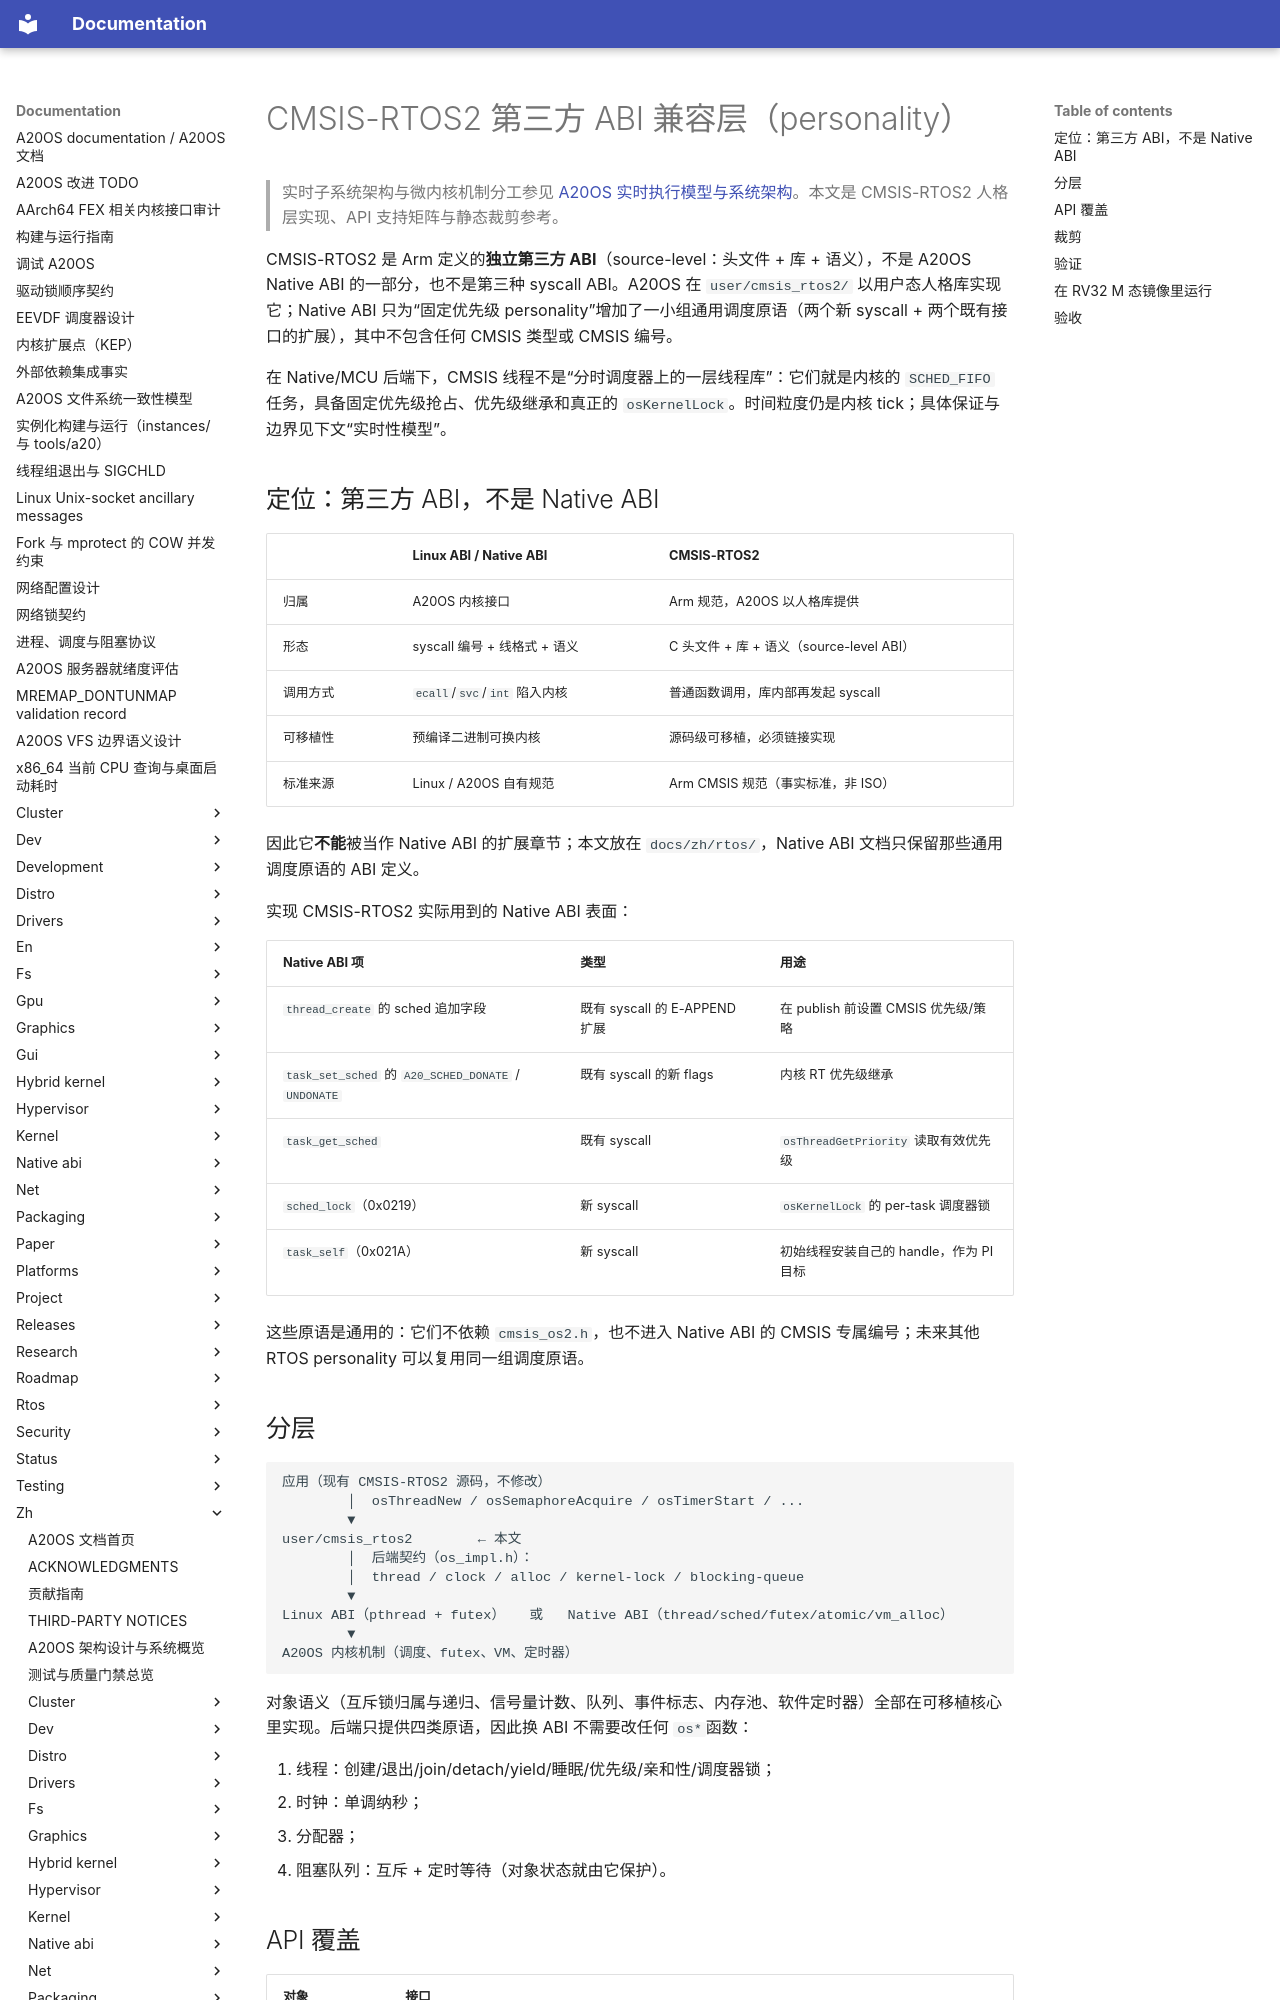

repository: fQwQf/A20OS · page: zh/rtos/cmsis-rtos2/index.html · generator: mkdocs

# CMSIS-RTOS2 第三方 ABI 兼容层（personality）

> 实时子系统架构与微内核机制分工参见 [A20OS 实时执行模型与系统架构](overview.md)。本文是 CMSIS-RTOS2 人格层实现、API 支持矩阵与静态裁剪参考。

CMSIS-RTOS2 是 Arm 定义的**独立第三方 ABI**（source-level：头文件 + 库 + 语义），不是 A20OS Native ABI 的一部分，也不是第三种 syscall ABI。A20OS 在 `user/cmsis_rtos2/` 以用户态人格库实现它；Native ABI 只为“固定优先级 personality”增加了一小组通用调度原语（两个新 syscall + 两个既有接口的扩展），其中不包含任何 CMSIS 类型或 CMSIS 编号。

在 Native/MCU 后端下，CMSIS 线程不是“分时调度器上的一层线程库”：它们就是内核的 `SCHED_FIFO` 任务，具备固定优先级抢占、优先级继承和真正的 `osKernelLock`。时间粒度仍是内核 tick；具体保证与边界见下文“实时性模型”。

## 定位：第三方 ABI，不是 Native ABI

| | Linux ABI / Native ABI | CMSIS-RTOS2 |
|---|---|---|
| 归属 | A20OS 内核接口 | Arm 规范，A20OS 以人格库提供 |
| 形态 | syscall 编号 + 线格式 + 语义 | C 头文件 + 库 + 语义（source-level ABI） |
| 调用方式 | `ecall`/`svc`/`int` 陷入内核 | 普通函数调用，库内部再发起 syscall |
| 可移植性 | 预编译二进制可换内核 | 源码级可移植，必须链接实现 |
| 标准来源 | Linux / A20OS 自有规范 | Arm CMSIS 规范（事实标准，非 ISO） |

因此它**不能**被当作 Native ABI 的扩展章节；本文放在 `docs/zh/rtos/`，Native ABI 文档只保留那些通用调度原语的 ABI 定义。

实现 CMSIS-RTOS2 实际用到的 Native ABI 表面：

| Native ABI 项 | 类型 | 用途 |
|---|---|---|
| `thread_create` 的 sched 追加字段 | 既有 syscall 的 E-APPEND 扩展 | 在 publish 前设置 CMSIS 优先级/策略 |
| `task_set_sched` 的 `A20_SCHED_DONATE` / `UNDONATE` | 既有 syscall 的新 flags | 内核 RT 优先级继承 |
| `task_get_sched` | 既有 syscall | `osThreadGetPriority` 读取有效优先级 |
| `sched_lock`（0x0219） | 新 syscall | `osKernelLock` 的 per-task 调度器锁 |
| `task_self`（0x021A） | 新 syscall | 初始线程安装自己的 handle，作为 PI 目标 |

这些原语是通用的：它们不依赖 `cmsis_os2.h`，也不进入 Native ABI 的 CMSIS 专属编号；未来其他 RTOS personality 可以复用同一组调度原语。

## 分层

```
应用（现有 CMSIS-RTOS2 源码，不修改）
        │  osThreadNew / osSemaphoreAcquire / osTimerStart / ...
        ▼
user/cmsis_rtos2        ← 本文
        │  后端契约（os_impl.h）：
        │  thread / clock / alloc / kernel-lock / blocking-queue
        ▼
Linux ABI（pthread + futex）   或   Native ABI（thread/sched/futex/atomic/vm_alloc）
        ▼
A20OS 内核机制（调度、futex、VM、定时器）
```

对象语义（互斥锁归属与递归、信号量计数、队列、事件标志、内存池、软件定时器）全部在可移植核心里实现。后端只提供四类原语，因此换 ABI 不需要改任何 `os*`函数：

1. 线程：创建/退出/join/detach/yield/睡眠/优先级/亲和性/调度器锁；
2. 时钟：单调纳秒；
3. 分配器；
4. 阻塞队列：互斥 + 定时等待（对象状态就由它保护）。
